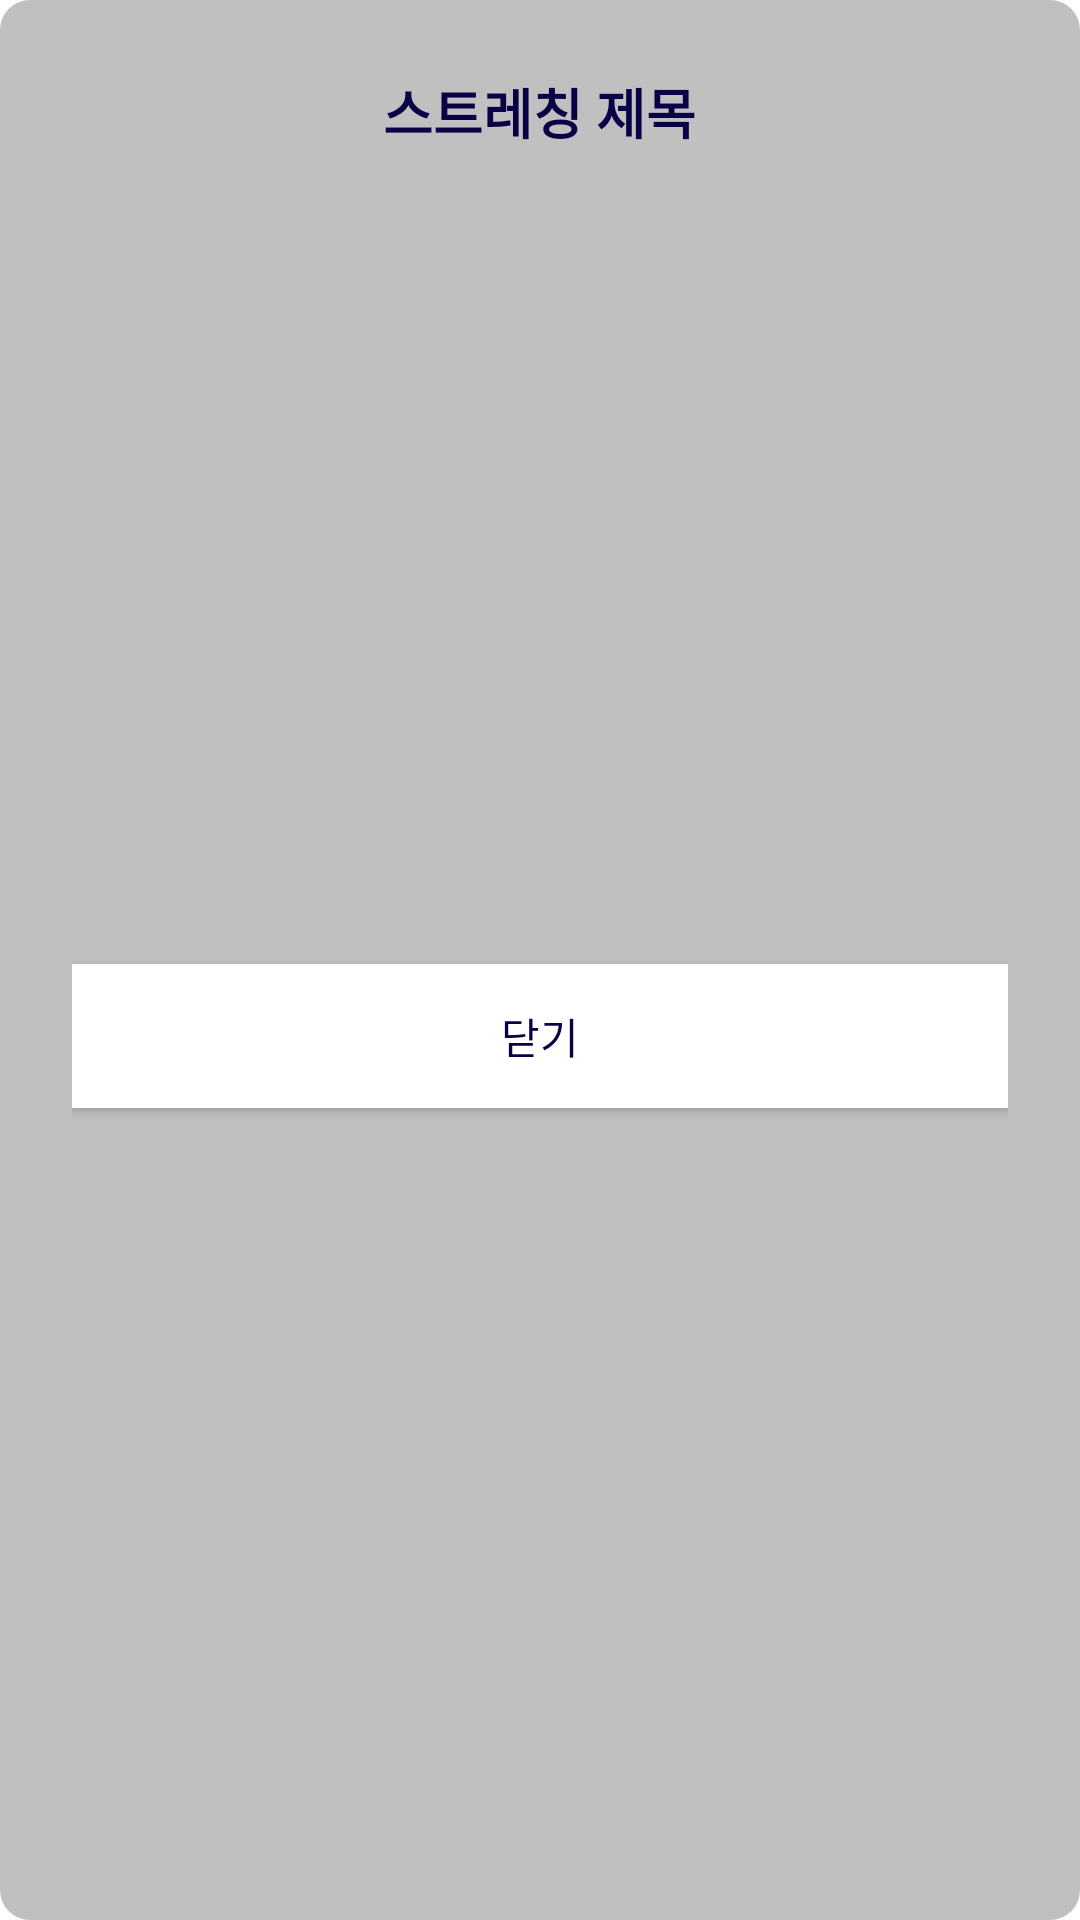

Layout XML and referenced resources for this Android screen:
<!-- AndroidManifest.xml: application theme Theme.example -->
<!-- res/layout/dialog_stretch_explain.xml -->
<?xml version="1.0" encoding="utf-8"?>
<LinearLayout xmlns:android="http://schemas.android.com/apk/res/android"
    android:orientation="vertical"
    android:padding="24dp"
    android:layout_width="wrap_content"
    android:layout_height="wrap_content"
    android:background="@drawable/pg_round">

    <TextView
        android:id="@+id/stretch_title"
        android:layout_width="wrap_content"
        android:layout_height="wrap_content"
        android:text="스트레칭 제목"
        android:textSize="18sp"
        android:textStyle="bold"
        android:textColor="@color/kitel_navy_700"
        android:layout_gravity="center"/>

    <ImageView
        android:id="@+id/stretch_image"
        android:layout_width="200dp"
        android:layout_height="200dp"
        android:layout_marginTop="16dp"
        android:scaleType="fitCenter"
        android:layout_gravity="center" />

    <TextView
        android:id="@+id/stretch_description"
        android:layout_width="match_parent"
        android:layout_height="wrap_content"
        android:layout_marginTop="16dp"
        android:textSize="14sp"
        android:textColor="@color/kitel_navy_700" />

    <android.widget.Button
        android:id="@+id/btn_close"
        android:layout_width="match_parent"
        android:layout_height="wrap_content"
        android:layout_marginTop="20dp"
        android:background="@color/white"
        android:text="닫기"
        android:textColor="@color/kitel_navy_700" />
</LinearLayout>
<!-- resources referenced by this layout -->
<resources>
  <color name="kitel_navy_700">#FF0A0046</color>
  <color name="white">#FFFFFFFF</color>
  <!-- drawable pg_round (drawable) -->
  <layer-list xmlns:android="http://schemas.android.com/apk/res/android">
      <item android:id="@android:id/background">
          <shape>
              <corners android:radius="10dp"/>
              <solid android:color="@color/grey" />
          </shape>
      </item>
  
      <item android:id="@android:id/progress">
          <scale android:scaleWidth="100%">
              <shape>
                  <corners android:radius="10dp"/>
                  <solid android:color="@color/kitel_navy_500" />
              </shape>
          </scale>
      </item>
  </layer-list>
  <style name="Theme.example" parent="Theme.MaterialComponents.Light.NoActionBar">
  
          
          <item name="android:windowFullscreen">true</item>
  
  
          
          <item name="colorPrimary">@color/kitel_navy_500</item>
          <item name="colorPrimaryVariant">@color/kitel_navy_700</item>
          <item name="colorOnPrimary">@color/white</item>
          
          <item name="colorSecondary">@color/teal_200</item>
          <item name="colorSecondaryVariant">@color/teal_700</item>
          <item name="colorOnSecondary">@color/black</item>
          
          <item name="android:statusBarColor">?attr/colorPrimaryVariant</item>
  
      </style>
  <color name="grey">#C0C0C0</color>
  <color name="kitel_navy_500">#FF19008C</color>
  <color name="teal_200">#FFb2a6ff</color>
  <color name="teal_700">#FF7e69ff</color>
  <color name="black">#FF000000</color>
</resources>
